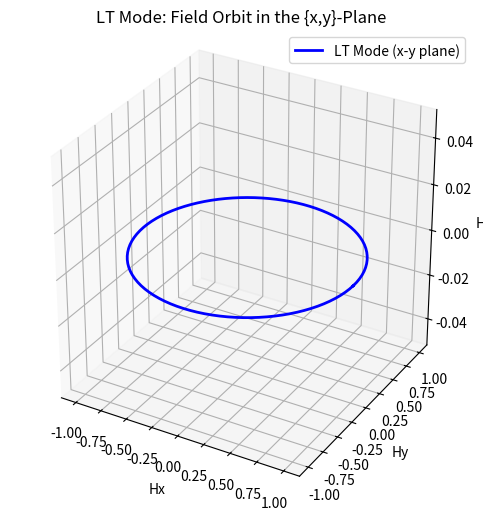

The script that saved this image:
import numpy as np
import matplotlib.pyplot as plt
from mpl_toolkits.mplot3d import Axes3D

# Define the angles for the TP mode (φ = constant , θ = varies)
phi = np.linspace(0, 2* np.pi, 100)  # Polar angle 
H = 1  # Arbitrary magnetic field magnitude

# Calculate the magnetic field components
Hx_LT = H* np.cos(phi) # No x- component in TP Mode
Hy_LT = H* np.sin(phi) # No y-component in LP Mode
Hz_LT = np.zeros_like(phi) # No z-component in LT mode

# Create the 3D plot
fig = plt.figure(figsize=(8, 6))
ax = fig.add_subplot(111, projection='3d')

# Plot the LT Mode field orbit
ax.plot(Hx_LT, Hy_LT, Hz_LT, label='LT Mode (x-y plane)', color='blue', linewidth=2)

# Add labels and title
ax.set_xlabel('Hx')
ax.set_ylabel('Hy')
ax.set_zlabel('Hz')
ax.set_title('LT Mode: Field Orbit in the {x,y}-Plane')

# Add a legend
ax.legend()

# Set equal aspect ratio for better visualization
ax.set_box_aspect([1, 1, 1])

# Show the plot
plt.show()